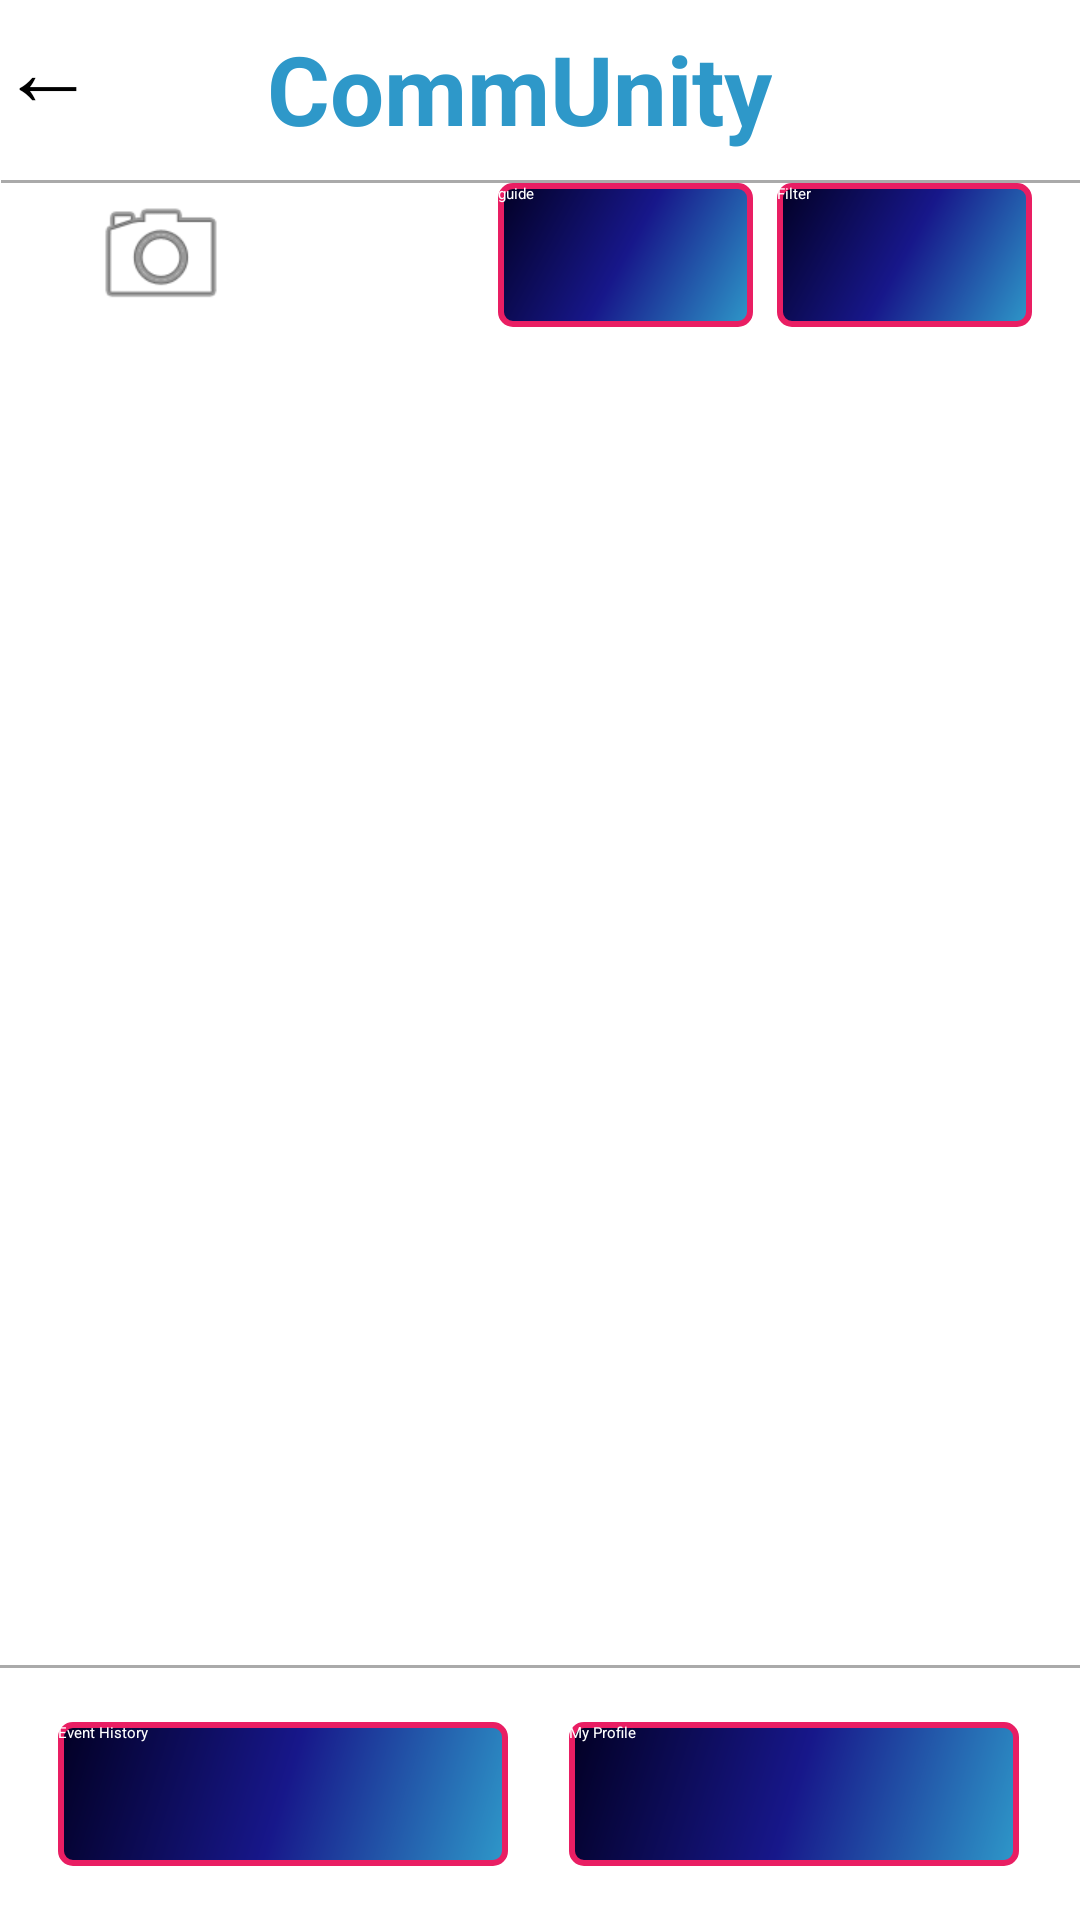

Layout XML and referenced resources for this Android screen:
<!-- AndroidManifest.xml: application theme Theme.CommUnity -->
<!-- res/layout/user_events.xml -->
<?xml version="1.0" encoding="utf-8"?>
<androidx.constraintlayout.widget.ConstraintLayout xmlns:android="http://schemas.android.com/apk/res/android"
    xmlns:app="http://schemas.android.com/apk/res-auto"
    xmlns:tools="http://schemas.android.com/tools"
    android:layout_width="match_parent"
    android:layout_height="match_parent">


    <androidx.constraintlayout.widget.ConstraintLayout
        android:layout_width="match_parent"
        android:layout_height="match_parent"
        android:orientation="vertical"
        tools:layout_editor_absoluteX="0dp"
        tools:layout_editor_absoluteY="-16dp">


        <androidx.appcompat.widget.AppCompatButton

            android:id="@+id/buttonBack"
            android:layout_width="40dp"
            android:layout_height="54dp"
            android:background="@android:color/transparent"
            android:text="←"
            android:textSize="32dp"
            app:layout_constraintBottom_toTopOf="@+id/topDivider"
            app:layout_constraintStart_toStartOf="parent"
            app:layout_constraintTop_toTopOf="parent"
            app:layout_constraintVertical_bias="0.111" />

        <TextView
            android:id="@+id/eventScreenAppName"
            android:layout_width="wrap_content"
            android:layout_height="wrap_content"
            android:layout_marginTop="8dp"
            android:layout_marginBottom="4dp"
            android:gravity="center"
            android:paddingBottom="1dp"
            android:text="@string/community"
            android:textAlignment="center"
            android:textColor="@color/headerPrimary"
            android:textSize="32sp"
            android:textStyle="bold"
            app:layout_constraintBottom_toTopOf="@+id/topDivider"
            app:layout_constraintEnd_toEndOf="parent"
            app:layout_constraintHorizontal_bias="0.465"
            app:layout_constraintStart_toStartOf="parent"
            app:layout_constraintTop_toTopOf="parent" />

        <View
            android:id="@+id/topDivider"
            android:layout_width="wrap_content"
            android:layout_height="1dp"
            android:layout_marginStart="15dp"
            android:layout_marginTop="8dp"
            android:layout_marginEnd="14dp"
            android:background="@android:color/darker_gray"
            app:layout_constraintEnd_toEndOf="parent"
            app:layout_constraintHorizontal_bias="0.517"
            app:layout_constraintStart_toStartOf="parent"
            app:layout_constraintTop_toBottomOf="@+id/eventScreenAppName" />

        <ImageButton
            android:id="@+id/goToNotifications"
            android:layout_width="48sp"
            android:layout_height="48sp"
            android:background="@drawable/baseline_notifications_none_24"
            android:backgroundTint="@color/headerPrimary"
            android:clickable="true"
            android:contentDescription="@string/notification"
            android:focusable="true"
            android:focusableInTouchMode="true"
            app:layout_constraintEnd_toStartOf="@+id/entrantQRScanner"
            app:layout_constraintStart_toStartOf="parent"
            app:layout_constraintTop_toBottomOf="@+id/topDivider" />


        <ImageButton
            android:id="@+id/entrantQRScanner"
            android:layout_width="48sp"
            android:layout_height="48sp"
            android:layout_marginEnd="200dp"
            android:background="@android:drawable/ic_menu_camera"
            android:clickable="true"
            android:contentDescription="@string/scan_qr_code"
            android:focusable="true"
            android:focusableInTouchMode="true"
            app:layout_constraintEnd_toStartOf="@+id/filterButton"
            app:layout_constraintStart_toEndOf="@+id/goToNotifications"
            app:layout_constraintTop_toBottomOf="@+id/topDivider" />

        
        <androidx.appcompat.widget.AppCompatButton
            android:id="@+id/guideButton"
            android:layout_width="85sp"
            android:layout_height="48sp"
            android:layout_marginEnd="8dp"
            android:background="@drawable/button_color"
            android:text="guide"
            android:textColor="@color/button_text_color"
            app:layout_constraintEnd_toStartOf="@+id/filterButton"
            app:layout_constraintTop_toBottomOf="@+id/topDivider" />

        <androidx.appcompat.widget.AppCompatButton
            android:id="@+id/filterButton"
            android:layout_width="85sp"
            android:layout_height="48sp"
            android:layout_marginEnd="16dp"
            android:background="@drawable/button_color"
            android:text="@string/filter"
            android:textColor="@color/button_text_color"
            app:layout_constraintEnd_toEndOf="parent"
            app:layout_constraintTop_toBottomOf="@+id/topDivider" />

        <androidx.recyclerview.widget.RecyclerView
            android:id="@+id/event_list"
            android:layout_width="0dp"
            android:layout_height="0dp"
            android:clipToPadding="false"
            android:paddingStart="12dp"
            android:paddingTop="8dp"
            android:paddingEnd="12dp"
            android:paddingBottom="8dp"
            app:layout_constraintBottom_toTopOf="@+id/bottomDivider"
            app:layout_constraintEnd_toEndOf="parent"
            app:layout_constraintStart_toStartOf="parent"
            app:layout_constraintTop_toBottomOf="@+id/goToNotifications" />


        <View
            android:id="@+id/bottomDivider"
            android:layout_width="wrap_content"
            android:layout_height="1dp"
            android:layout_marginBottom="84dp"
            android:background="@android:color/darker_gray"
            app:layout_constraintBottom_toBottomOf="parent"
            app:layout_constraintEnd_toEndOf="parent"
            app:layout_constraintHorizontal_bias="1.0"
            app:layout_constraintStart_toStartOf="parent" />

        <androidx.appcompat.widget.AppCompatButton

            android:id="@+id/event_history"
            android:layout_width="150sp"
            android:layout_height="48sp"
            android:background="@drawable/button_color"
            android:text="@string/event_history"
            android:textColor="@color/button_text_color"
            app:layout_constraintBottom_toBottomOf="parent"
            app:layout_constraintEnd_toStartOf="@+id/my_profile"
            app:layout_constraintStart_toStartOf="parent"
            app:layout_constraintTop_toBottomOf="@+id/bottomDivider" />

        <androidx.appcompat.widget.AppCompatButton
            android:id="@+id/my_profile"
            android:layout_width="150sp"
            android:layout_height="48sp"
            android:layout_margin="1dp"
            android:layout_marginStart="147dp"
            android:background="@drawable/button_color"
            android:text="@string/my_profile"
            android:textColor="@color/button_text_color"
            app:layout_constraintBottom_toBottomOf="parent"
            app:layout_constraintEnd_toEndOf="parent"
            app:layout_constraintStart_toEndOf="@+id/event_history"
            app:layout_constraintTop_toBottomOf="@+id/bottomDivider" />


    </androidx.constraintlayout.widget.ConstraintLayout>


</androidx.constraintlayout.widget.ConstraintLayout>
<!-- resources referenced by this layout -->
<resources>
  <color name="button_text_color">#FFFFFFFF</color>
  <color name="headerPrimary">#2e98c9</color>
  <!-- drawable button_color (drawable) -->
  <shape xmlns:android="http://schemas.android.com/apk/res/android"
      android:shape="rectangle">
      <stroke
          android:width="2dp"
          android:color="@color/StrokeColor" />
  
      <gradient
          android:type="linear"
          android:angle="315"
          android:startColor="@color/StartColor_button"
          android:centerColor="@color/CenterColor_button"
          android:endColor="@color/EndColor_button"
          android:dither="true" />
  
  
      <corners android:radius="4dp" />
  </shape>
  <string name="community">CommUnity</string>
  <string name="event_history">Event History</string>
  <string name="filter">Filter</string>
  <string name="my_profile">My Profile</string>
  <string name="notification">Notification</string>
  <string name="scan_qr_code">Scan QR Code</string>
  <color name="StrokeColor">#E91E63</color>
  <color name="StartColor_button">#020024</color>
  <color name="CenterColor_button">#17178A</color>
  <color name="EndColor_button">#2e98c9</color>
</resources>
